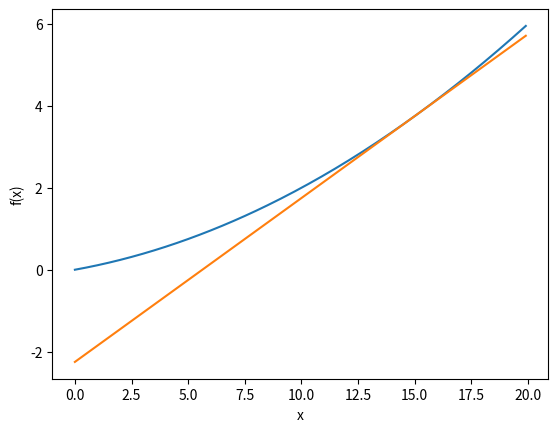

This figure's Python source:
'''
一次元の勾配(gradient)つまり曲線に対する接戦を表示するコード
'''

import numpy as np
import matplotlib.pylab as plt


def numerical_diff(f, x):
    h = 1e-4 # 0.0001
    return (f(x+h) - f(x-h)) / (2*h)


def function_1(x):
    return 0.01*x**2 + 0.1*x


def tangent_line(f, x):
    d = numerical_diff(f, x)
    print(d)
    y = f(x) - d*x
    return lambda t: d*t + y

x = np.arange(0.0, 20.0, 0.1)
y = function_1(x)
plt.xlabel("x")
plt.ylabel("f(x)")

tf = tangent_line(function_1, 15)
y2 = tf(x)

plt.plot(x, y)
plt.plot(x, y2)
plt.show()
